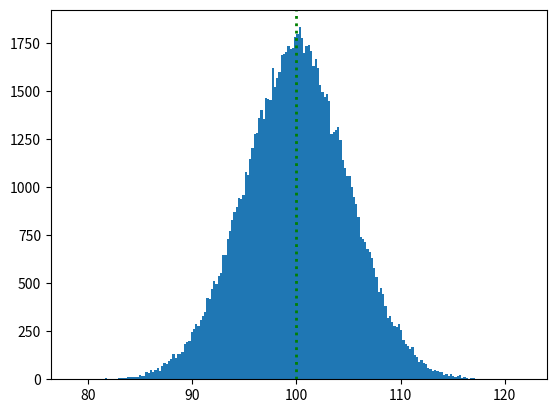

This figure's Python source:
import numpy as np
import matplotlib.pyplot as plt

mean = 100
std = 5
size = 100000
values = np.random.normal(mean, std, size)
plt.hist(values,200)
plt.axvline(values.mean(), color = 'g', linestyle= 'dotted' , linewidth=2)
plt.show()
